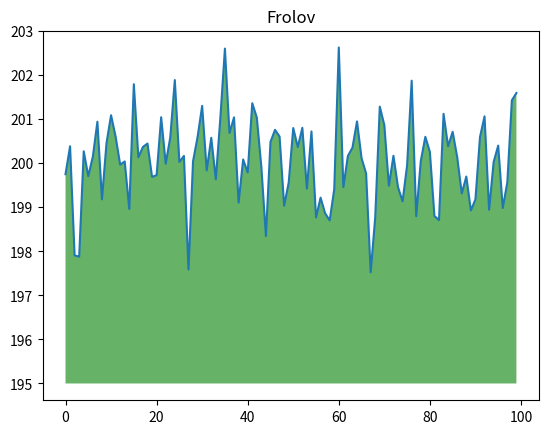

Generate this figure with matplotlib:
import numpy as np
from matplotlib import pyplot as plt
ys = 200 + np.random.randn(100)
x = [x for x in range(len(ys))]
plt.plot(x, ys, '-')
plt.fill_between(x, ys, 195, where=(ys > 195), facecolor='g', alpha=0.6)
plt.title("Frolov")
plt.show()
